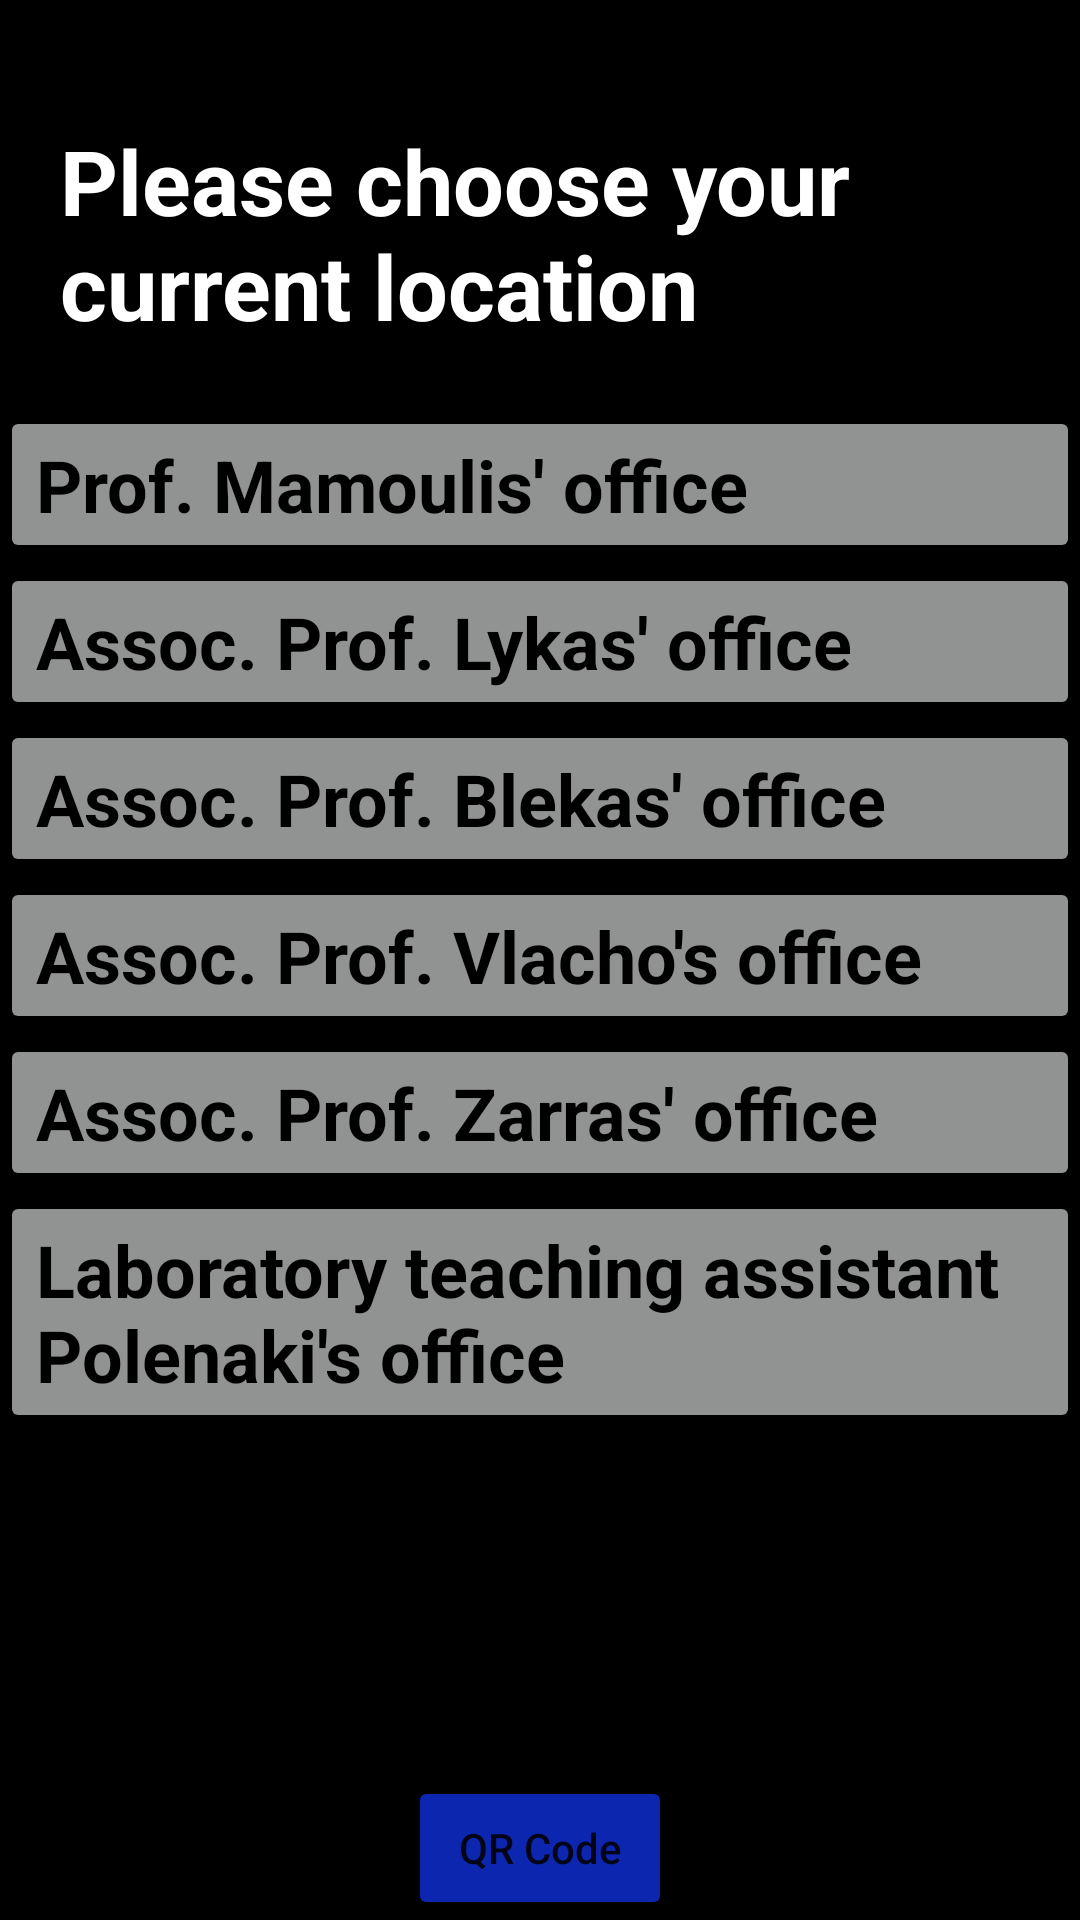

Produce the Android XML layout that renders to this screen, including the resource entries it uses.
<!-- AndroidManifest.xml: application theme Theme.ARNavDemo -->
<!-- res/layout/activity_current_location.xml -->
<?xml version="1.0" encoding="utf-8"?>
<androidx.appcompat.widget.LinearLayoutCompat xmlns:android="http://schemas.android.com/apk/res/android"
    xmlns:app="http://schemas.android.com/apk/res-auto"
    xmlns:tools="http://schemas.android.com/tools"
    android:layout_width="fill_parent"
    android:layout_height="fill_parent"
    android:background="#000000"
    android:backgroundTint="#000000"
    android:orientation="vertical"
    tools:context=".CurrentLocationActivity">

    <TextView
        android:id="@+id/currentLocation_title"
        style="@style/textStyleUp"
        android:layout_width="wrap_content"
        android:layout_height="wrap_content"
        android:paddingTop="40dp"
        android:paddingBottom="20dp"
        android:text="@string/choose_location_text" />

    <ScrollView
        android:layout_width="match_parent"
        android:layout_height="0dp"
        android:layout_weight="1"
        android:fillViewport="true"
        android:paddingBottom="20dp">

        <LinearLayout
            android:layout_width="match_parent"
            android:layout_height="wrap_content"
            android:orientation="vertical">






            <Button
                android:id="@+id/btnMamoulisOffice"
                style="@style/buttonLocationStyle"
                android:layout_width="wrap_content"
                android:layout_height="wrap_content"
                android:text="@string/mamoulis_office_button" />

            <Button
                android:id="@+id/btnLykasOffice"
                style="@style/buttonLocationStyle"
                android:layout_width="wrap_content"
                android:layout_height="wrap_content"
                android:text="@string/lykas_office_button" />





























            <Button
                android:id="@+id/btnBlekasOffice"
                style="@style/buttonLocationStyle"
                android:layout_width="wrap_content"
                android:layout_height="wrap_content"
                android:text="@string/A2Office" />

            <Button
                android:id="@+id/btnVlachosOffice"
                style="@style/buttonLocationStyle"
                android:layout_width="wrap_content"
                android:layout_height="wrap_content"
                android:text="@string/A3Office" />















            <Button
                android:id="@+id/btnZarrasOffice"
                style="@style/buttonLocationStyle"
                android:layout_width="wrap_content"
                android:layout_height="wrap_content"
                android:text="@string/A7office" />

            <Button
                android:id="@+id/btnPolenakisOffice"
                style="@style/buttonLocationStyle"
                android:layout_width="wrap_content"
                android:layout_height="wrap_content"
                android:text="@string/A8Office" />














        </LinearLayout>
    </ScrollView>

    <Button
        android:id="@+id/qrCodeButton"
        android:layout_width="wrap_content"
        android:layout_height="wrap_content"
        android:layout_gravity="center_horizontal"
        android:backgroundTint="#0D26AF"
        android:inputType="textCapCharacters"
        android:text="@string/qr_code_button"
        app:icon="@android:drawable/ic_menu_camera"
        app:iconGravity="textEnd" />

</androidx.appcompat.widget.LinearLayoutCompat>
<!-- resources referenced by this layout -->
<resources>
  <string name="A10Office">Graduate Student office(A.10)</string>
  <string name="A1OfficeButton">Graduate Student office(A.1)</string>
  <string name="A2Office">Assoc. Prof. Blekas\' office</string>
  <string name="A3Office">Assoc. Prof. Vlacho\'s office</string>
  <string name="A5office">Graduate Student office(A.5)</string>
  <string name="A6Office">Graduate Student office(A.6)</string>
  <string name="A7office">Assoc. Prof. Zarras\' office</string>
  <string name="A8Office">Laboratory teaching assistant Polenaki\'s office</string>
  <string name="choose_location_text">Please choose your current location</string>
  <string name="edidOffice">EDIP members</string>
  <string name="laboratory_button">Laboratory</string>
  <string name="lykas_office_button"> Assoc. Prof. Lykas\' office</string>
  <string name="main_entrance_button">Main Entrance</string>
  <string name="mamoulis_office_button"> Prof. Mamoulis\' office</string>
  <string name="qr_code_button">QR Code</string>
  <string name="secretariat_button">Secretariat</string>
  <string name="telecommunicationsButton">Telecommunications lab</string>
  <style name="buttonLocationStyle">
          <item name="android:layout_width">wrap_content</item>
          <item name="android:layout_height">wrap_content</item>
          <item name="android:layout_gravity">center</item>
          <item name="android:backgroundTint">#919393</item>
          <item name="android:gravity">clip_horizontal</item>
          <item name="android:minWidth">370dp</item>
          <item name="android:textAppearance">@style/TextAppearance.AppCompat.Medium</item>
          <item name="android:textColor">#000000</item>
          <item name="android:textSize">24sp</item>
          <item name="android:textStyle">normal|bold</item>
      </style>
  <style name="textStyleUp" parent="Widget.AppCompat.TextView">
          <item name="android:layout_width">wrap_content</item>
          <item name="android:layout_height">wrap_content</item>
          <item name="android:paddingLeft">20dp</item>
          <item name="android:paddingRight">20dp</item>
          <item name="android:textColor">#FFFFFF</item>
          <item name="android:textSize">30sp</item>
          <item name="android:textStyle">bold</item>
      </style>
  <style name="Theme.ARNavDemo" parent="Theme.MaterialComponents.DayNight.DarkActionBar">
          
          <item name="colorPrimary">@color/purple_500</item>
          <item name="colorPrimaryVariant">@color/purple_700</item>
          <item name="colorOnPrimary">@color/white</item>
          
          <item name="colorSecondary">@color/teal_200</item>
          <item name="colorSecondaryVariant">@color/teal_700</item>
          <item name="colorOnSecondary">@color/black</item>
          
          <item name="android:statusBarColor" tools:targetApi="l">?attr/colorPrimaryVariant</item>
          
      </style>
  <!-- not gathered from this repository: default colours our renderer supplied (Android Studio template values) -->
  <color name="purple_500">#FF6200EE</color>
  <color name="purple_700">#FF3700B3</color>
  <color name="teal_200">#FF03DAC5</color>
  <color name="teal_700">#FF018786</color>
  <color name="black">#FF000000</color>
  <color name="white">#FFFFFFFF</color>
</resources>
